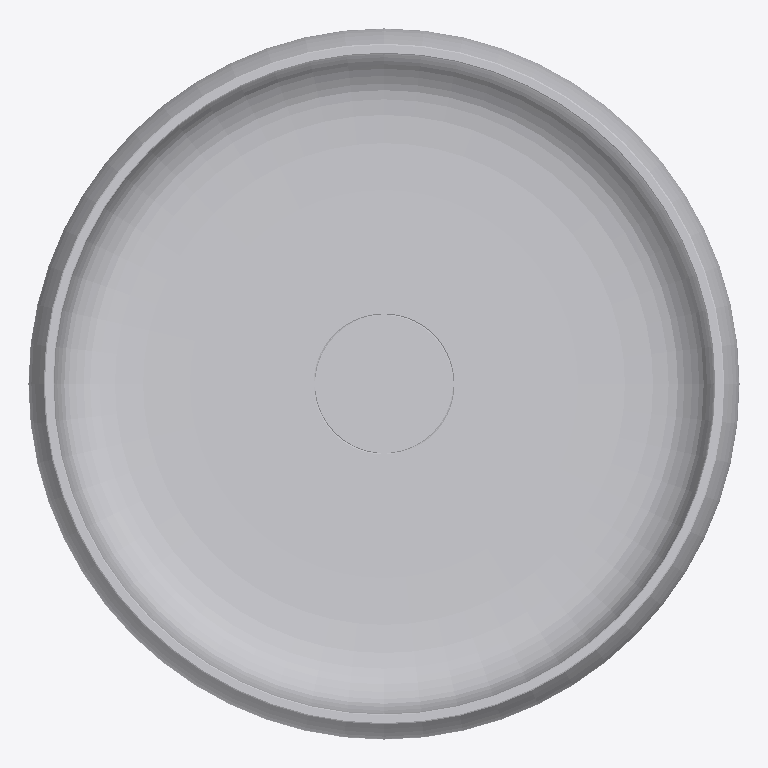
Plan cut of the same IFC building model at storey 'BATHG' (level 0.00 m, cut at 1.40 m), seen from above with north up, elements coloured by IFC class: 1 other element (light grey). No cut surface shows.
Extent 0.503 m × 0.503 m × 0.904 m (x, y, z). Storeys (2): BATHG at 0.00 m; FUR at 0.00 m. Elements (1): 1 IfcSanitaryTerminal.

HEADER;
FILE_DESCRIPTION(('ViewDefinition [CoordinationView]'),'2;1');
FILE_NAME('','2026-09-09T18:14:30',(''),(''),'IfcOpenShell 0.8.4-e8eb5e4','IfcOpenShell 0.8.4-e8eb5e4','');
FILE_SCHEMA(('IFC4'));
ENDSEC;
DATA;
#1=IFCPROJECT('3hFmn2ED14Ofwsj$DzZ0HC',$,'My Project',$,$,$,$,(#2,#7),#10);
#9326=IFCSITE('3iWnpcHW54tQCcUMk_yOsj',#9327,'My Site',$,$,#9328,$,$,$,$,$,$,$,$);
#9319=IFCBUILDING('0aVVbcf_9A9x07_Nod0gAP',#9320,'My Building',$,$,#9321,$,$,$,$,$,$);
#9305=IFCBUILDINGSTOREY('1nWDSMPFnE6ReuI_BVi9KH',#9306,'BATHG',$,$,#9307,$,$,$,$);
#9312=IFCBUILDINGSTOREY('1VjEk5I8XFmfiAYaLk_F_7',#9313,'FUR',$,$,#9314,$,$,$,$);
#18=IFCSANITARYTERMINAL('350tdaubr8QP3Cu2YMQZIN',#19,'SanitaryTerminal',$,$,#32,#37,$,$);
ENDSEC;
